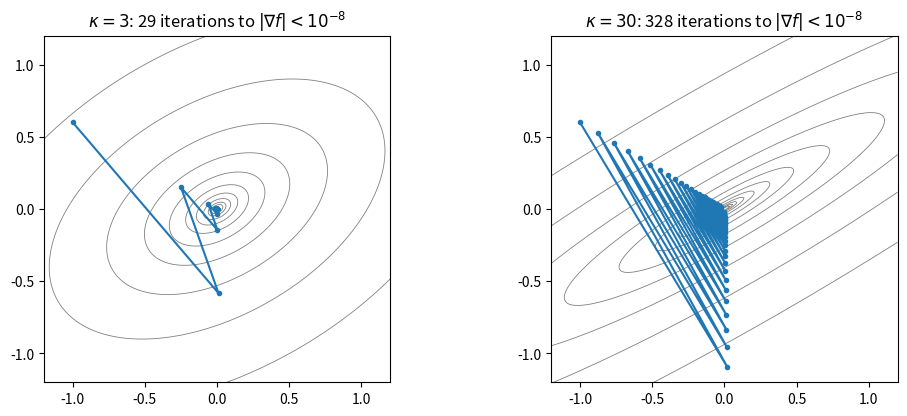
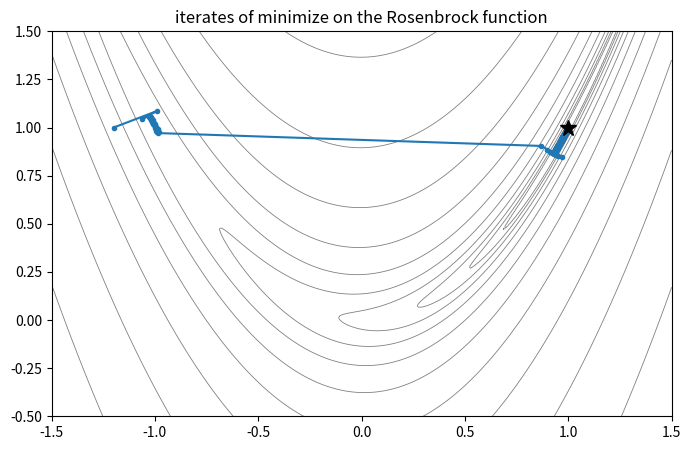
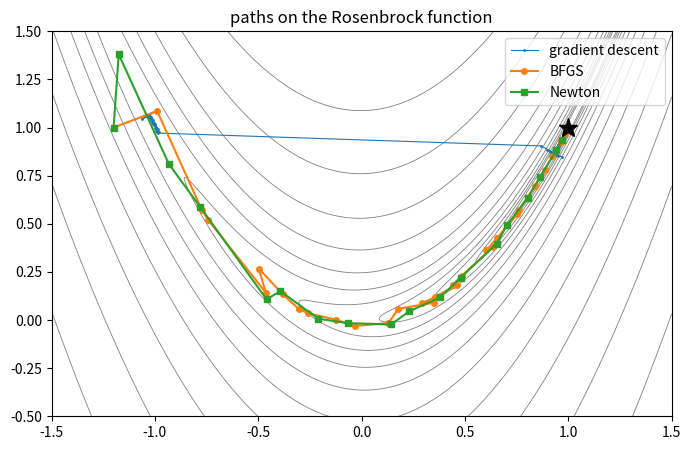
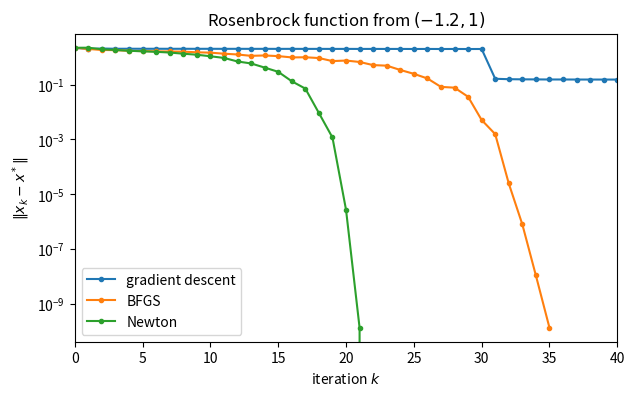
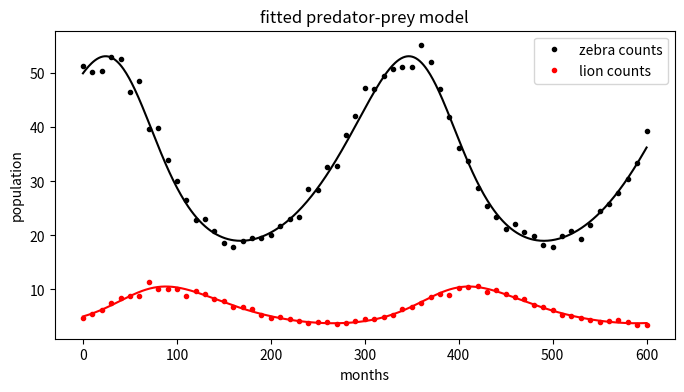
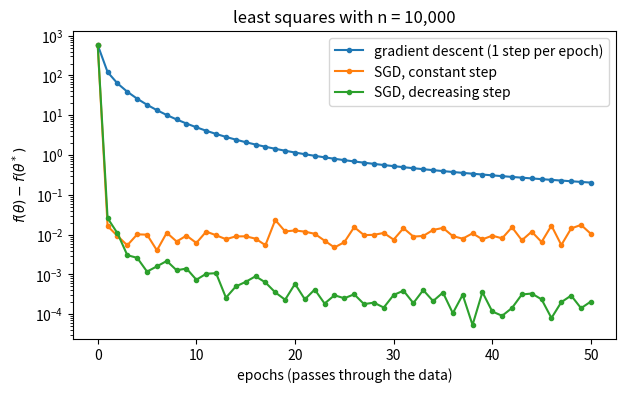
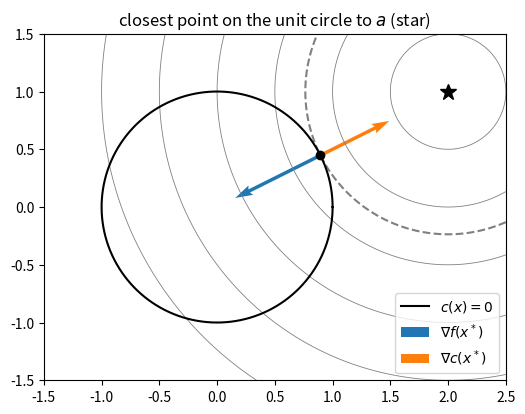

These figures' Python source, in order:
import time

import numpy as np
import matplotlib.pyplot as plt
from scipy.integrate import solve_ivp
from scipy.optimize import minimize, least_squares

rng = np.random.default_rng(37830)

def quadratic(kappa, angle=np.pi / 6):
    """
    SPD matrix with eigenvalues 1 and kappa, eigenvectors rotated by angle
    """
    c, s = np.cos(angle), np.sin(angle)
    Q = np.array([[c, -s], [s, c]])
    return Q @ np.diag([1.0, kappa]) @ Q.T


def gd_fixed(A, x0, alpha, tol=1e-8, maxit=200_000):
    """
    gradient descent on f = x^T A x / 2 with a fixed step; returns the iterates
    """
    x = np.array(x0, dtype=float)
    path = [x.copy()]
    for _ in range(maxit):
        g = A @ x
        if np.linalg.norm(g) < tol:
            break
        x = x - alpha * g
        path.append(x.copy())
    return np.array(path)


fig, ax = plt.subplots(1, 2, figsize=(12, 4.5))
xx, yy = np.meshgrid(np.linspace(-1.2, 1.2, 200), np.linspace(-1.2, 1.2, 200))
for a, kappa in zip(ax, [3, 30]):
    A = quadratic(kappa)
    F = 0.5 * (A[0, 0] * xx**2 + 2 * A[0, 1] * xx * yy + A[1, 1] * yy**2)
    path = gd_fixed(A, [-1.0, 0.6], alpha=2 / (1 + kappa))   # the best fixed step
    a.contour(xx, yy, F, levels=np.logspace(-3, 1, 12), colors='gray', linewidths=0.6)
    a.plot(path[:60, 0], path[:60, 1], 'o-', ms=3)
    a.set_aspect('equal')
    a.set_title(f'$\\kappa = {kappa}$: {len(path) - 1} iterations to $|\\nabla f| < 10^{{-8}}$')
plt.show()

print(f"{'kappa':>7} {'step 1/L':>10} {'step 2/(L+mu)':>14}")
for kappa in [10, 100, 1000, 10000]:
    A = quadratic(kappa)
    n1 = len(gd_fixed(A, [1.0, 1.0], alpha=1 / kappa)) - 1
    n2 = len(gd_fixed(A, [1.0, 1.0], alpha=2 / (1 + kappa))) - 1
    print(f"{kappa:7d} {n1:10d} {n2:14d}")

def backtracking(f, grad, x, p, alpha=1.0, c=1e-4, shrink=0.5):
    """
    largest alpha in {1, 1/2, 1/4, ...} satisfying the Armijo condition
    """
    fx, slope = f(x), grad(x) @ p
    while f(x + alpha * p) > fx + c * alpha * slope:
        alpha *= shrink
    return alpha


def gradient_descent(f, grad, x0, tol=1e-6, maxit=100_000):
    """
    gradient descent with backtracking; returns the array of iterates
    """
    x = np.array(x0, dtype=float)
    path = [x.copy()]
    for _ in range(maxit):
        g = grad(x)
        if np.linalg.norm(g) < tol:
            break
        x = x - backtracking(f, grad, x, -g) * g
        path.append(x.copy())
    return np.array(path)

from scipy.optimize import rosen, rosen_der, rosen_hess

x0 = np.array([-1.2, 1.0])
start = time.perf_counter()
path_gd = gradient_descent(rosen, rosen_der, x0)
print(f"gradient descent: {len(path_gd) - 1} iterations, {time.perf_counter() - start:.1f} s, "
      f"final point {path_gd[-1]}")
path = np.array(path_gd)

xx, yy = np.meshgrid(np.linspace(-1.5, 1.5, 300), np.linspace(-0.5, 1.5, 300))
plt.figure(figsize=(8, 5))
plt.contour(xx, yy, rosen([xx, yy]), levels=np.logspace(-1, 3, 12),
            colors='gray', linewidths=0.6)
plt.plot(path[:, 0], path[:, 1], 'o-', ms=3)
plt.plot(1, 1, 'k*', ms=12)
plt.title('iterates of minimize on the Rosenbrock function')
plt.show()

def nesterov(A, x0, tol=1e-8, maxit=200_000):
    """
    Nesterov's method on f = x^T A x / 2; returns the number of iterations
    """
    lam = np.linalg.eigvalsh(A)
    L, kappa = lam.max(), lam.max() / lam.min()
    beta = (np.sqrt(kappa) - 1) / (np.sqrt(kappa) + 1)
    x = y = np.array(x0, dtype=float)
    for k in range(maxit):
        x_new = y - (A @ y) / L
        y = x_new + beta * (x_new - x)
        x = x_new
        if np.linalg.norm(A @ x) < tol:
            return k + 1
    return maxit


print(f"{'kappa':>7} {'gradient descent':>17} {'Nesterov':>9}")
for kappa in [10, 100, 1000, 10000]:
    A = quadratic(kappa)
    n_gd = len(gd_fixed(A, [1.0, 1.0], alpha=1 / kappa)) - 1
    print(f"{kappa:7d} {n_gd:17d} {nesterov(A, [1.0, 1.0]):9d}")

def conjugate_gradient(A, b, x0, tol=1e-8, maxit=100_000):
    """
    CG for the minimizer of x^T A x / 2 - b^T x, A symmetric positive definite;
    returns the minimizer and the number of iterations
    """
    x = np.array(x0, dtype=float)
    r = b - A @ x                        # the residual, minus the gradient
    p = r.copy()
    rr = r @ r
    for k in range(maxit):
        if np.sqrt(rr) < tol:
            return x, k
        Ap = A @ p
        alpha = rr / (p @ Ap)            # exact line search along p
        x = x + alpha * p
        r = r - alpha * Ap
        rr_new = r @ r
        p = r + (rr_new / rr) * p
        rr = rr_new
    return x, maxit


N = 1000                                 # number of variables
print(f"{'kappa':>7} {'Nesterov':>9} {'CG':>5}")
for kappa in [10, 100, 1000, 10000]:
    A = np.diag(np.linspace(1, kappa, N))  # eigenvalues spread evenly in [1, kappa]
    x_start = np.ones(N)
    _, n_cg = conjugate_gradient(A, np.zeros(N), x_start)
    print(f"{kappa:7d} {nesterov(A, x_start):9d} {n_cg:5d}")

def newton(f, grad, hess, x0, tol=1e-10, maxit=100):
    """
    Newton's method with backtracking; uses -grad when the Newton step points uphill
    """
    x = np.array(x0, dtype=float)
    path = [x.copy()]
    for _ in range(maxit):
        g = grad(x)
        if np.linalg.norm(g) < tol:
            break
        p = np.linalg.solve(hess(x), -g)
        if g @ p >= 0:                   # not a descent direction
            p = -g
        x = x + backtracking(f, grad, x, p) * p
        path.append(x.copy())
    return np.array(path)


path_newton = newton(rosen, rosen_der, rosen_hess, x0)
err = np.linalg.norm(path_newton - 1, axis=1)
print(f"Newton: {len(path_newton) - 1} iterations")
print("distance to the minimum over the last iterations:", np.array2string(err[-6:], precision=1))

def bfgs(f, grad, x0, tol=1e-8, maxit=1000):
    """
    BFGS with backtracking; returns the array of iterates
    """
    x = np.array(x0, dtype=float)
    I = np.eye(len(x))
    B = np.eye(len(x))                   # approximate inverse Hessian
    g = grad(x)
    path = [x.copy()]
    
    for _ in range(maxit):
        if np.linalg.norm(g) < tol:
            break
        p = -B @ g
        s = backtracking(f, grad, x, p) * p
        x_new = x + s
        g_new = grad(x_new)
        y = g_new - g
        if y @ s > 1e-12:                # skip the update if the curvature is not positive
            rho = 1 / (y @ s)
            B = (I - rho * np.outer(s, y)) @ B @ (I - rho * np.outer(y, s)) + rho * np.outer(s, s)
        x, g = x_new, g_new
        path.append(x.copy())
    return np.array(path)


path_bfgs = bfgs(rosen, rosen_der, x0)
print(f"BFGS: {len(path_bfgs) - 1} iterations, final point {path_bfgs[-1]}")

xx, yy = np.meshgrid(np.linspace(-1.5, 1.5, 300), np.linspace(-0.5, 1.5, 300))
F = rosen(np.array([xx, yy]))
plt.figure(figsize=(8, 5))
plt.contour(xx, yy, F, levels=np.logspace(-1, 3, 14), colors='gray', linewidths=0.6)
plt.plot(path_gd[:, 0], path_gd[:, 1], '.-', ms=2, lw=0.8, label='gradient descent')
plt.plot(path_bfgs[:, 0], path_bfgs[:, 1], 'o-', ms=4, label='BFGS')
plt.plot(path_newton[:, 0], path_newton[:, 1], 's-', ms=4, label='Newton')
plt.plot(1, 1, 'k*', ms=14)
plt.legend()
plt.title('paths on the Rosenbrock function')
plt.show()

plt.figure(figsize=(7, 4))
for name, path in [("gradient descent", path_gd), ("BFGS", path_bfgs), ("Newton", path_newton)]:
    plt.semilogy(np.linalg.norm(path - 1, axis=1), 'o-', ms=3, label=name)
plt.xlim(0, 40)
plt.xlabel('iteration $k$')
plt.ylabel(r'$\|x_k - x^*\|$')
plt.legend()
plt.title('Rosenbrock function from $(-1.2, 1)$')
plt.show()

print(f"{'method':12} {'nit':>5} {'nfev':>5}  {'distance to (1, 1)':>18}")
for method in ["Nelder-Mead", "CG", "BFGS", "L-BFGS-B", "Newton-CG", "trust-exact"]:
    options = {}
    if method != "Nelder-Mead":
        options["jac"] = rosen_der
    if method in ("Newton-CG", "trust-exact"):
        options["hess"] = rosen_hess
    res = minimize(rosen, x0, method=method, **options)
    print(f"{method:12} {res.nit:5d} {res.nfev:5d}  {np.linalg.norm(res.x - 1):18.1e}")

def gauss_newton(r, jac, theta0, tol=1e-12, maxit=50):
    """
    Gauss-Newton iteration for min ||r(theta)||^2; returns the iterates
    """
    theta = np.array(theta0, dtype=float)
    path = [theta.copy()]
    for _ in range(maxit):
        p, *_ = np.linalg.lstsq(jac(theta), -r(theta), rcond=None)
        theta = theta + p
        path.append(theta.copy())
        if np.linalg.norm(p) <= tol * (1 + np.linalg.norm(theta)):
            break
    return np.array(path)


# noisy samples of a decaying exponential a * exp(-b t)
t = np.linspace(0, 4, 40)
y = 2.0 * np.exp(-1.3 * t) + 0.02 * rng.standard_normal(t.size)

r = lambda th: th[0] * np.exp(-th[1] * t) - y
jac = lambda th: np.column_stack([np.exp(-th[1] * t), -th[0] * t * np.exp(-th[1] * t)])

path = gauss_newton(r, jac, [1.0, 1.0])
print("Gauss-Newton from (1, 1):")
for k, th in enumerate(path):
    print(f"  step {k}: a = {th[0]:.10f}, b = {th[1]:.10f}")

print("Gauss-Newton from (1, 5):", gauss_newton(r, jac, [1.0, 5.0])[-1])
print("Levenberg-Marquardt from (1, 5):", least_squares(r, [1.0, 5.0], jac=jac, method='lm').x)

def lions_zebras(t, y, alpha, beta, gamma):
    lions, zebras = y
    return [-gamma * lions + beta / 500 * lions * zebras,
            alpha * zebras - beta / 100 * lions * zebras]


true_params = np.array([0.02, 0.3, 0.02])
y0 = [5.0, 50.0]
t_obs = np.arange(0, 601, 10.0)
truth = solve_ivp(lions_zebras, (0, 600), y0, t_eval=t_obs, args=tuple(true_params),
                  rtol=1e-10, atol=1e-10).y
counts = truth * (1 + 0.05 * rng.standard_normal(truth.shape))


def count_residuals(params):
    """
    model minus data, in units of the 5% counting error
    """
    sol = solve_ivp(lions_zebras, (0, 600), y0, t_eval=t_obs, args=tuple(params),
                    rtol=1e-8, atol=1e-8)
    if not sol.success:
        return np.full(counts.size, 1e3)       # penalize parameters that break the solver
    return ((sol.y - counts) / (0.05 * counts)).ravel()


start = time.perf_counter()
fit = least_squares(count_residuals, [0.03, 0.2, 0.03], x_scale='jac')
cov = np.linalg.inv(fit.jac.T @ fit.jac)       # standard Gauss-Newton estimate of the covariance
print(f"{fit.nfev} residual evaluations, {time.perf_counter() - start:.2f} s")
for name, est, sd, tr in zip(["alpha", "beta", "gamma"], fit.x, np.sqrt(np.diag(cov)), true_params):
    print(f"  {name:5} = {est:.5f} +/- {sd:.5f}   (true value {tr})")

fine_t = np.linspace(0, 600, 600)
fitted = solve_ivp(lions_zebras, (0, 600), y0, t_eval=fine_t, args=tuple(fit.x),
                   rtol=1e-8, atol=1e-8).y

plt.figure(figsize=(8, 4))
plt.plot(t_obs, counts[1], 'k.', label='zebra counts')
plt.plot(t_obs, counts[0], 'r.', label='lion counts')
plt.plot(fine_t, fitted[1], 'k')
plt.plot(fine_t, fitted[0], 'r')
plt.xlabel('months')
plt.ylabel('population')
plt.legend()
plt.title('fitted predator-prey model')
plt.show()

n, p = 10_000, 20
X = rng.standard_normal((n, p)) * np.linspace(1, 10, p)
y = X @ rng.standard_normal(p) + 0.5 * rng.standard_normal(n)

loss = lambda th: 0.5 * np.mean((X @ th - y)**2)
th_star, *_ = np.linalg.lstsq(X, y, rcond=None)
loss_star = loss(th_star)
L = np.linalg.eigvalsh(X.T @ X / n).max()


def full_gradient_descent(epochs):
    th = np.zeros(p)
    gaps = [loss(th) - loss_star]
    for _ in range(epochs):
        th = th - (X.T @ (X @ th - y) / n) / L
        gaps.append(loss(th) - loss_star)
    return np.array(gaps)


def sgd(epochs, batch=32, lr=0.5 / L, decay=False):
    th = np.zeros(p)
    gaps = [loss(th) - loss_star]
    steps_per_epoch = n // batch
    k = 0
    for _ in range(epochs):
        order = rng.permutation(n)
        for j in range(steps_per_epoch):
            idx = order[j * batch:(j + 1) * batch]
            g = X[idx].T @ (X[idx] @ th - y[idx]) / batch
            step = lr / (1 + k / (2 * steps_per_epoch)) if decay else lr
            th = th - step * g
            k += 1
        gaps.append(loss(th) - loss_star)
    return np.array(gaps)


epochs = 50
plt.figure(figsize=(7, 4))
plt.semilogy(full_gradient_descent(epochs), 'o-', ms=3, label='gradient descent (1 step per epoch)')
plt.semilogy(sgd(epochs), 'o-', ms=3, label='SGD, constant step')
plt.semilogy(sgd(epochs, decay=True), 'o-', ms=3, label='SGD, decreasing step')
plt.xlabel('epochs (passes through the data)')
plt.ylabel(r'$f(\theta) - f(\theta^*)$')
plt.legend()
plt.title('least squares with n = 10,000')
plt.show()

a = np.array([2.0, 1.0])
f = lambda x: np.sum((x - a)**2)
grad_f = lambda x: 2 * (x - a)
c = lambda x: x @ x - 1
grad_c = lambda x: 2 * x
x_star, lam_star = a / np.sqrt(5), np.sqrt(5) - 1

xx, yy = np.meshgrid(np.linspace(-1.5, 2.5, 300), np.linspace(-1.5, 1.5, 300))
F = (xx - a[0])**2 + (yy - a[1])**2
theta = np.linspace(0, 2 * np.pi, 300)
plt.figure(figsize=(6, 4.5))
plt.contour(xx, yy, F, levels=[0.25, 1, 2.25, 4, 6.25, 9], colors='gray', linewidths=0.6)
plt.contour(xx, yy, F, levels=[f(x_star)], colors='gray', linestyles='dashed')
plt.plot(np.cos(theta), np.sin(theta), 'k', label='$c(x) = 0$')
plt.quiver(*x_star, *grad_f(x_star), angles='xy', scale_units='xy', scale=3, color='C0',
           label=r'$\nabla f(x^*)$')
plt.quiver(*x_star, *grad_c(x_star), angles='xy', scale_units='xy', scale=3, color='C1',
           label=r'$\nabla c(x^*)$')
plt.plot(*a, 'k*', ms=12)
plt.plot(*x_star, 'ko')
plt.gca().set_aspect('equal')
plt.legend(loc='lower right')
plt.title('closest point on the unit circle to $a$ (star)')
plt.show()

print(f"{'mu':>6} {'c(x_mu)':>9} {'error':>9} {'mu c(x_mu)':>11} {'cond(Hessian)':>14}")
for mu in [1, 10, 100, 1000, 10000]:
    phi = lambda x: f(x) + mu / 2 * c(x)**2
    grad_phi = lambda x: grad_f(x) + mu * c(x) * grad_c(x)
    x = minimize(phi, np.zeros(2), jac=grad_phi, method='BFGS', options={'gtol': 1e-10}).x
    H = 2 * np.eye(2) + mu * (4 * np.outer(x, x) + 2 * c(x) * np.eye(2))      # Hessian of phi
    print(f"{mu:6d} {c(x):9.1e} {np.linalg.norm(x - x_star):9.1e} {mu * c(x):11.4f} "
          f"{np.linalg.cond(H):14.1e}")

mu, lam = 10.0, 0.0
x = np.zeros(2)
for k in range(8):
    phi = lambda x: f(x) + lam * c(x) + mu / 2 * c(x)**2
    grad_phi = lambda x: grad_f(x) + (lam + mu * c(x)) * grad_c(x)
    x = minimize(phi, x, jac=grad_phi, method='BFGS', options={'gtol': 1e-12}).x  # warm start
    lam = lam + mu * c(x)
    print(f"k = {k + 1}: lambda = {lam:.10f}, |c(x)| = {abs(c(x)):.1e}, "
          f"error = {np.linalg.norm(x - x_star):.1e}")

x = np.zeros(2)                          # strictly inside the disk
for mu in [1, 0.1, 0.01, 0.001, 0.0001]:
    phi = lambda x: f(x) - mu * np.log(-c(x)) if c(x) < 0 else np.inf
    grad_phi = lambda x: grad_f(x) - mu / c(x) * grad_c(x)
    hess_phi = lambda x: (2 - 2 * mu / c(x)) * np.eye(2) + mu / c(x)**2 * np.outer(grad_c(x), grad_c(x))
    # near the minimizer phi changes by less than its rounding error, so ask for |grad| < 1e-8
    path = newton(phi, grad_phi, hess_phi, x, tol=1e-8)
    x = path[-1]
    print(f"mu = {mu:<6}: {len(path) - 1} Newton steps, -c(x) = {-c(x):.1e}, "
          f"error = {np.linalg.norm(x - x_star):.1e}, mu / (-c(x)) = {mu / -c(x):.5f}")

# Your code here

# Your code here

# Your code here
